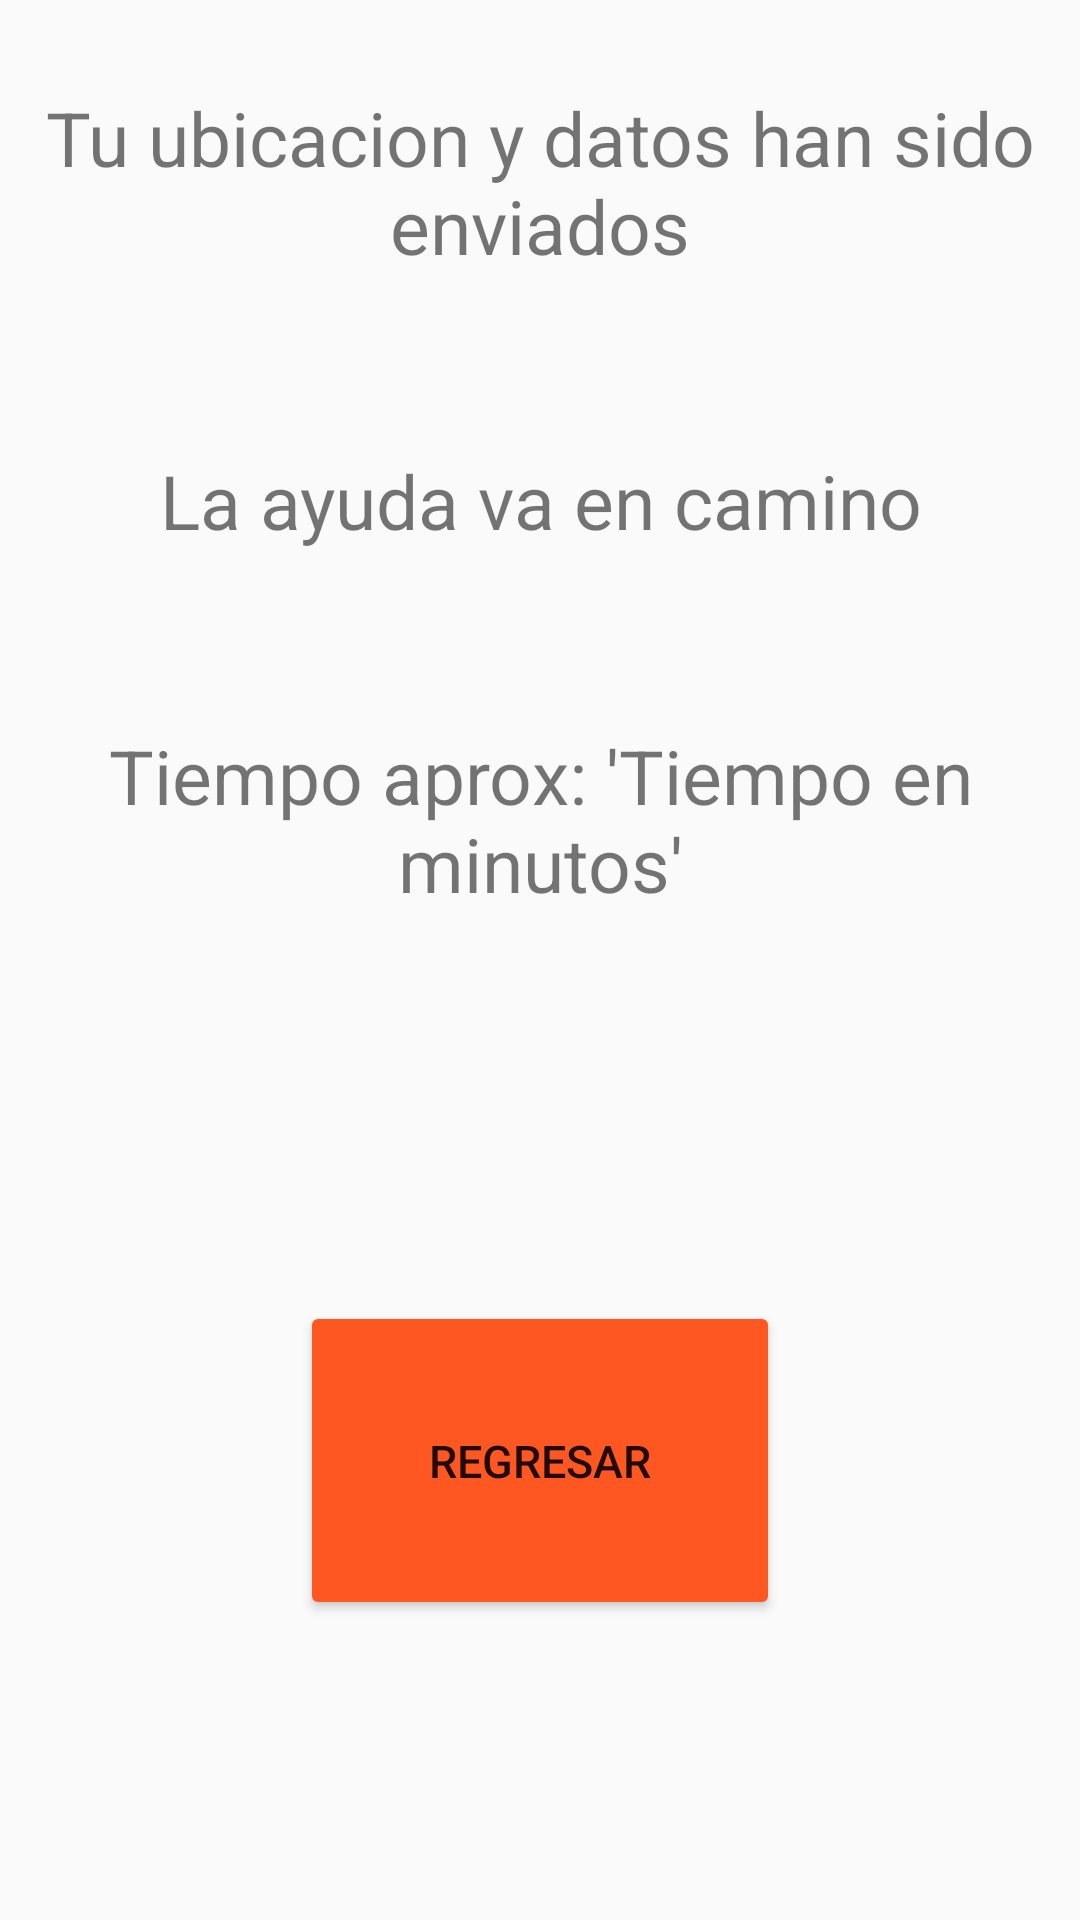

This screen was rendered from an Android layout file. Write that file and the resources it references.
<!-- AndroidManifest.xml: application theme Theme.AppCompat.Light.NoActionBar -->
<!-- res/layout/activity_alert.xml -->
<?xml version="1.0" encoding="utf-8"?>
<android.support.constraint.ConstraintLayout xmlns:android="http://schemas.android.com/apk/res/android"
    xmlns:app="http://schemas.android.com/apk/res-auto"
    xmlns:tools="http://schemas.android.com/tools"
    android:layout_width="match_parent"
    android:layout_height="match_parent"
    tools:context=".ALERT">
<LinearLayout
    android:layout_width="match_parent"
    android:layout_height="match_parent"
    android:orientation="vertical"
    android:weightSum="40">


    <TextView
        android:layout_width="match_parent"
        android:layout_height="wrap_content"
        android:layout_weight="10"
        android:textAlignment="center"
        android:textSize="25sp"
        android:gravity="center"
        android:text="Tu ubicacion y datos han sido enviados"/>

    <TextView
        android:layout_width="match_parent"
        android:layout_height="wrap_content"
        android:layout_weight="10"
        android:gravity="center"
        android:textSize="25sp"
        android:text="La ayuda va en camino"/>
    <LinearLayout
        android:layout_width="match_parent"
        android:layout_height="wrap_content"
        android:layout_weight="10"
        android:orientation="horizontal">

        <TextView
            android:layout_width="match_parent"
            android:layout_height="match_parent"
            android:gravity="center"
            android:textSize="25sp"
            android:text="Tiempo aprox: 'Tiempo en minutos'"/>


    </LinearLayout>

    <Button
        android:id="@+id/btnReturn"
        android:layout_width="match_parent"
        android:layout_height="wrap_content"
        android:text="REGRESAR"
        android:backgroundTint="#FF5722"
        android:layout_weight="10"
        android:layout_margin="100sp"
        android:textSize="15sp"/>









</LinearLayout>
</android.support.constraint.ConstraintLayout>
<!-- resources referenced by this layout -->
<resources>

</resources>
